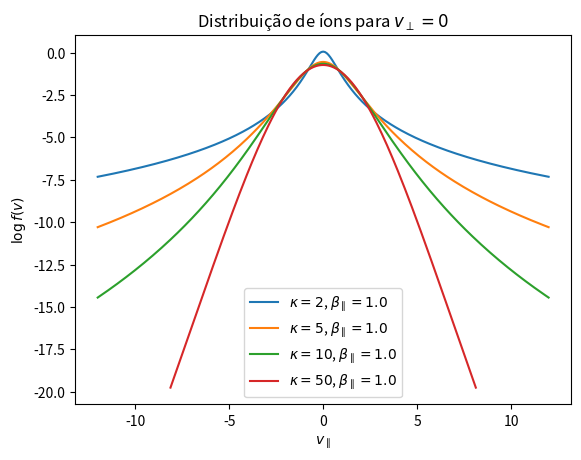
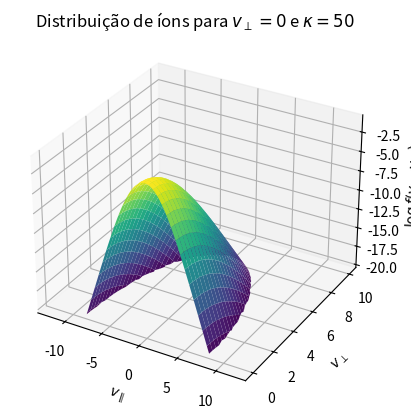
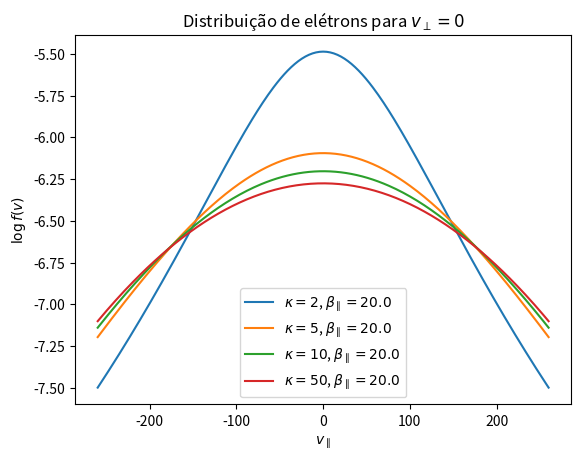
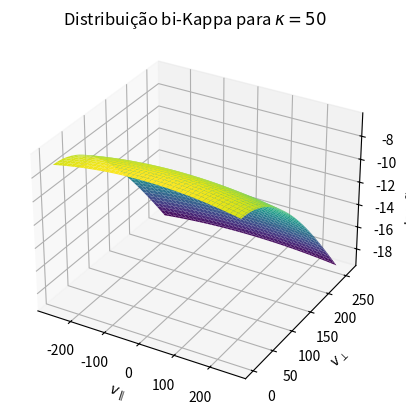

Recreate these plots in Python, in order.
import numpy as np
import mpmath
import matplotlib.pyplot as plt
from mpl_toolkits.mplot3d import Axes3D

# Número de espécies
Nspecies = 2

# Valores de kappa para comparação
k = [2, 5, 10, 50]

npara = np.zeros(Nspecies, dtype='i4')
nperp = np.zeros(Nspecies, dtype='i4')

vparamin = np.zeros(Nspecies)
vparamax = np.zeros(Nspecies)

vperpmin = np.zeros(Nspecies)
vperpmax = np.zeros(Nspecies)

dens = np.zeros(Nspecies)
mu = np.zeros(Nspecies)

beta_para = np.zeros(Nspecies)
beta_perp = np.zeros(Nspecies)

theta_para = np.zeros(Nspecies)
theta_perp = np.zeros(Nspecies)
vdrift = np.zeros(Nspecies)

# Configurações das espécies
npara[0] = 255
nperp[0] = 64
dens[0] = 1.0
mu[0] = 1.0
beta_para[0] = 1.0
beta_perp[0] = 1.0
theta_para[0] = (((k[0] - 1.5) / k[0]) * beta_para[0] * mu[0] / dens[0]) ** 0.5
theta_perp[0] = (((k[0] - 1.5) / k[0]) * beta_perp[0] * mu[0] / dens[0]) ** 0.5
vdrift[0] = -0.0
vparamin[0] = -12.0
vparamax[0] = 12.0
vperpmin[0] = 0.0
vperpmax[0] = 10.0

npara[1] = 255
nperp[1] = 64
dens[1] = 1.0
mu[1] = 1836.0
beta_para[1] = 20.0
beta_perp[1] = 1.0
theta_para[1] = (((k[0] - 1.5) / k[0]) * beta_para[1] * mu[1] / dens[1]) ** 0.5
theta_perp[1] = (((k[0] - 1.5) / k[0]) * beta_perp[1] * mu[1] / dens[1]) ** 0.5
vdrift[1] = -0.0
vparamin[1] = -260.0
vparamax[1] = 260.0
vperpmin[1] = 0.0
vperpmax[1] = 260.0

# npara[2] = 255
# nperp[2] = 64
# dens[2] = 1.0
# mu[2] = 1836.0
# beta_para[2] = 16.0
# beta_perp[2] = 1.0
# theta_para[2] = (((k[0] - 1.5) / k[0]) * beta_para[2] * mu[2] / dens[2]) ** 0.5
# theta_perp[2] = (((k[0] - 1.5) / k[0]) * beta_perp[2] * mu[2] / dens[2]) ** 0.5
# vdrift[2] = -0.0
# vparamin[2] = -260.0
# vparamax[2] = 260.0
# vperpmin[2] = 0.0
# vperpmax[2] = 260.0

# npara[3] = 255
# nperp[3] = 64
# dens[3] = 1.0
# mu[3] = 1836.0
# beta_para[3] = 18.0
# beta_perp[3] = 1.0
# theta_para[3] = (((k[0] - 1.5) / k[0]) * beta_para[3] * mu[3] / dens[3]) ** 0.5
# theta_perp[3] = (((k[0] - 1.5) / k[0]) * beta_perp[3] * mu[3] / dens[3]) ** 0.5
# vdrift[3] = -0.0
# vparamin[3] = -260.0
# vparamax[3] = 260.0
# vperpmin[3] = 0.0
# vperpmax[3] = 260.0

# npara[4] = 255
# nperp[4] = 64
# dens[4] = 1.0
# mu[4] = 1836.0
# beta_para[4] = 20.0
# beta_perp[4] = 1.0
# theta_para[4] = (((k[0] - 1.5) / k[0]) * beta_para[4] * mu[4] / dens[4]) ** 0.5
# theta_perp[4] = (((k[0] - 1.5) / k[0]) * beta_perp[4] * mu[4] / dens[4]) ** 0.5
# vdrift[4] = -0.0
# vparamin[4] = -260.0
# vparamax[4] = 260.0
# vperpmin[4] = 0.0
# vperpmax[4] = 260.0

# npara[5] = 255
# nperp[5] = 64
# dens[5] = 1.0
# mu[5] = 1836.0
# beta_para[5] = 30.0
# beta_perp[5] = 1.0
# theta_para[5] = (((k[0] - 1.5) / k[0]) * beta_para[5] * mu[5] / dens[5]) ** 0.5
# theta_perp[5] = (((k[0] - 1.5) / k[0]) * beta_perp[5] * mu[5] / dens[5]) ** 0.5
# vdrift[5] = -0.0
# vparamin[5] = -260.0
# vparamax[5] = 260.0
# vperpmin[5] = 0.0
# vperpmax[5] = 260.0

limit = 10.0 ** (-20)

def dist_bimax(vpar, vper, n, mu, beta_par, beta_per, drift):
    bimax = np.exp(-n * (vpar - drift) ** 2 / beta_par / mu - n * vper ** 2 / beta_per / mu) * n ** 1.5 / (mu ** 1.5 * np.pi ** 1.5 * beta_per * np.sqrt(beta_par))
    return bimax.ravel()

def dist_bikappa(vpar, vper, n, mu, kappa, theta_par, theta_per, drift):
    theta_par_per2 = np.outer(theta_par, theta_per ** 2)
    bikappa = (n / (kappa ** 1.5 * np.pi ** 1.5 * theta_par_per2)) * (mpmath.gamma(kappa + 1) / (mpmath.gamma(kappa - 0.5))) * (1 + (vpar - drift) ** 2 / (kappa * theta_par ** 2) + vper ** 2 / (kappa * theta_per ** 2)) ** (-kappa - 1)
    return bikappa.ravel()

index = 0  # Índice inicial para os arquivos

for ispecies in range(0, Nspecies):
    # Identificação da espécie: iarb
    iarb = str(ispecies + 1)  # Número da espécie de 1 a 9
    index = 0
    for kappa in k:
        # Ajuste o theta para o kappa atual
        theta_para[ispecies] = (((kappa - 1.5) / kappa) * beta_para[ispecies] * mu[ispecies] / dens[ispecies]) ** 0.5
        theta_perp[ispecies] = (((kappa - 1.5) / kappa) * beta_perp[ispecies] * mu[ispecies] / dens[ispecies]) ** 0.5
        
        # Atualize o índice do arquivo
        index += 1
        set_num = str(index).zfill(3)  # Preenche com zeros à esquerda para 3 dígitos
        
        # Nomes dos arquivos ajustados para incluir apenas o índice e o número da espécie
        file_name_bikappa = f'distribution{set_num}-{iarb}.dat'

        # Calcula a distribuição bi-maxwelliana
        vpara = np.linspace(vparamin[ispecies], vparamax[ispecies], npara[ispecies])
        vperp = np.linspace(vperpmin[ispecies], vperpmax[ispecies], nperp[ispecies])
        vpara2, vperp2 = np.meshgrid(vpara, vperp)

        databimax = dist_bimax(vpara2, vperp2, dens[ispecies], mu[ispecies], beta_para[ispecies], beta_perp[ispecies], vdrift[ispecies])

        databikappa = dist_bikappa(vpara2, vperp2, dens[ispecies], mu[ispecies], kappa, theta_para[ispecies], theta_perp[ispecies], vdrift[ispecies])
        databikappa = databikappa.reshape(nperp[ispecies], npara[ispecies])

        data_new_bikappa = np.zeros((nperp[ispecies], npara[ispecies]))

        for i in range(0, npara[ispecies]):
            for j in range(0, nperp[ispecies]):
                if databikappa[j, i] > limit:
                    data_new_bikappa[j, i] = databikappa[j, i] * dens[ispecies]
                else:
                    data_new_bikappa[j, i] = 0.0
        
        dat_fin_bikappa = open(file_name_bikappa, 'w')
        for i in range(0, npara[ispecies]):
            for j in range(0, nperp[ispecies]):
                dat_fin_bikappa.write(f"{vpara[i]:.6e} {vperp[j]:.6e} {data_new_bikappa[j, i]:.6e}\n")

        dat_fin_bikappa.close()

        # Plot da distribuição bi-kappa para o valor atual de kappa
        vperp_fix=0
        idx_vperp = (np.abs(vperp - vperp_fix)).argmin()
        plt.plot(vpara, np.log10(data_new_bikappa[idx_vperp, :]), label=rf'$\kappa={kappa}$, $\beta_\parallel={beta_para[ispecies]}$')

        #plt.plot(vpara, np.log10(data_new_bikappa[:, :].sum(axis=0)), label=rf'$\kappa={kappa}$, $\beta_\parallel={beta_para[1]}$')

    plt.xlabel(r'$v_\parallel$')
    plt.ylabel(r'$\log{f(v)}$')
    if ispecies == 0:
        plt.title(f'Distribuição de íons para $v_\perp = {vperp_fix}$')
        plt.legend()
        plt.savefig(f'distribution_íons_vperp{vperp_fix}.png')  # Salva o gráfico como imagem
         # Configuração do gráfico 3D
        fig = plt.figure()
        ax = fig.add_subplot(111, projection='3d')

        # Criação da superfície 3D
        vpara2, vperp2 = np.meshgrid(vpara, vperp)
        ax.plot_surface(vpara2, vperp2, np.log10(data_new_bikappa), cmap='viridis')

        # Rótulos dos eixos
        ax.set_xlabel(r'$v_\parallel$')
        ax.set_ylabel(r'$v_\perp$')
        ax.set_zlabel(r'$\log{f(v_\parallel, v_\perp)}$')
        # Definir os limites dos eixos
        # plt.xlim(vparamin[ispecies], vparamax[ispecies])
        # plt.ylim(np.min(np.log10(data_new_bikappa)), np.max(np.log10(data_new_bikappa)))
        plt.title(f'Distribuição de íons para $v_\perp = {vperp_fix}$ e $\kappa={kappa}$')
    else:
        # Definir os limites dos eixos
        # plt.xlim(vparamin[ispecies], vparamax[ispecies])
        # plt.ylim(np.min(np.log10(data_new_bikappa)), np.max(np.log10(data_new_bikappa)))
        plt.title(f'Distribuição de elétrons para $v_\perp = {vperp_fix}$')
        plt.legend()
        plt.savefig(f'distribution_elétrons_beta{beta_para[1]}_vperp{vperp_fix}.png')  # Salva o gráfico como imagem
         # Configuração do gráfico 3D
        fig = plt.figure()
        ax = fig.add_subplot(111, projection='3d')

        # Criação da superfície 3D
        vpara2, vperp2 = np.meshgrid(vpara, vperp)
        ax.plot_surface(vpara2, vperp2, np.log10(data_new_bikappa), cmap='viridis')

        # Rótulos dos eixos
        ax.set_xlabel(r'$v_\parallel$')
        ax.set_ylabel(r'$v_\perp$')
        ax.set_zlabel(r'$\log{f(v_\parallel, v_\perp)}$')

        plt.title(f'Distribuição bi-Kappa para $\kappa={kappa}$')
    plt.show()
